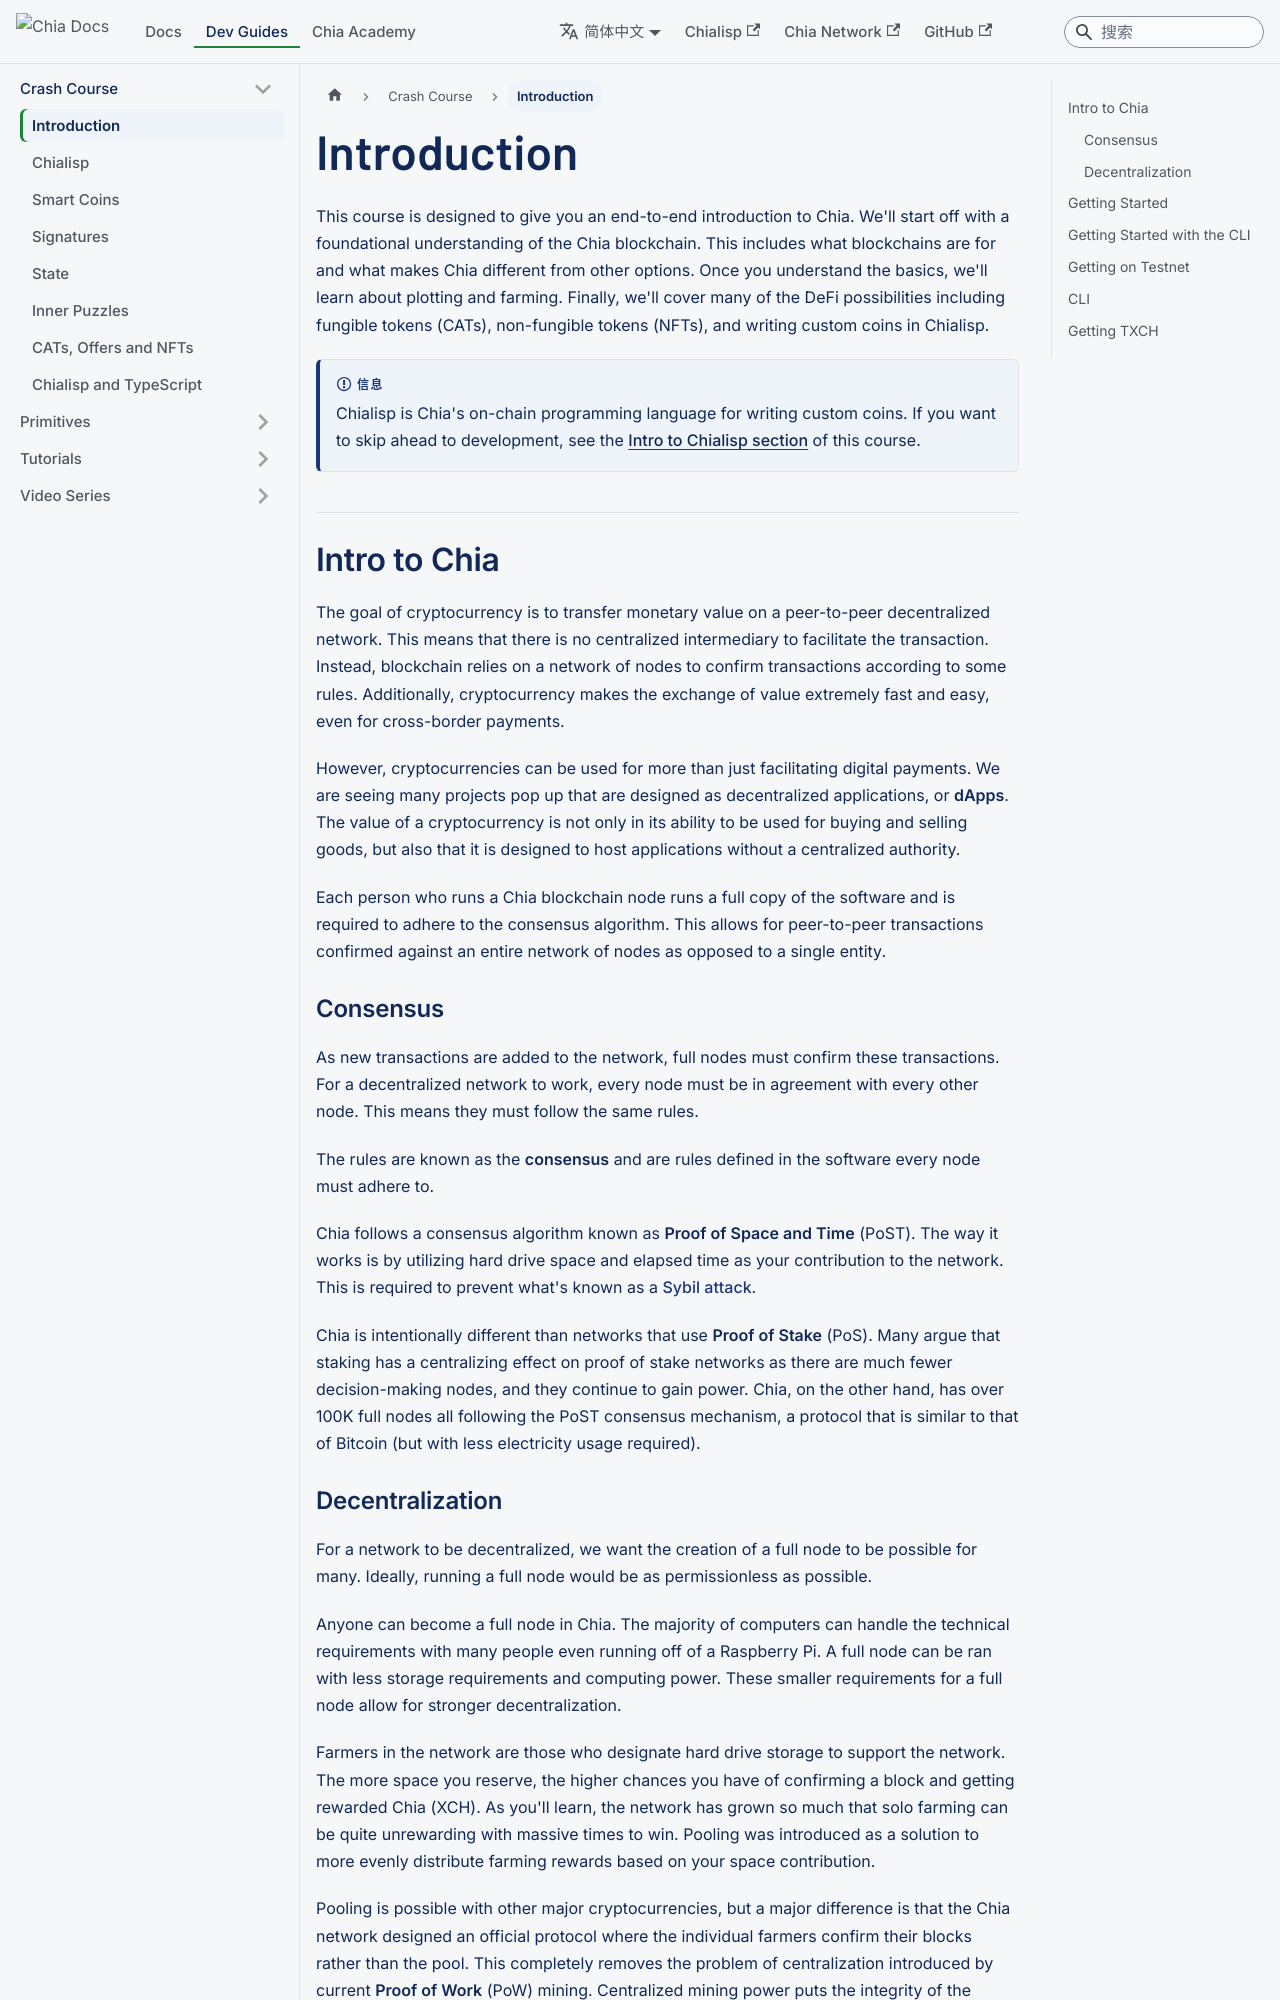

repository: Chia-Network/chia-docs · page: zh-Hans/guides/crash-course/introduction/index.html · generator: docusaurus

---
slug: /guides/crash-course/introduction
title: Introduction
---

import Tabs from '@theme/Tabs';
import TabItem from '@theme/TabItem';

This course is designed to give you an end-to-end introduction to Chia. We'll start off with a foundational understanding of the Chia blockchain. This includes what blockchains are for and what makes Chia different from other options. Once you understand the basics, we'll learn about plotting and farming. Finally, we'll cover many of the DeFi possibilities including fungible tokens (CATs), non-fungible tokens (NFTs), and writing custom coins in Chialisp.

:::info
Chialisp is Chia's on-chain programming language for writing custom coins. If you want to skip ahead to development, see the [Intro to Chialisp section](/guides/crash-course/intro-to-chialisp) of this course.
:::

## Intro to Chia

The goal of cryptocurrency is to transfer monetary value on a peer-to-peer decentralized network. This means that there is no centralized intermediary to facilitate the transaction. Instead, blockchain relies on a network of nodes to confirm transactions according to some rules. Additionally, cryptocurrency makes the exchange of value extremely fast and easy, even for cross-border payments.

However, cryptocurrencies can be used for more than just facilitating digital payments. We are seeing many projects pop up that are designed as decentralized applications, or **dApps**. The value of a cryptocurrency is not only in its ability to be used for buying and selling goods, but also that it is designed to host applications without a centralized authority.

Each person who runs a Chia blockchain node runs a full copy of the software and is required to adhere to the consensus algorithm. This allows for peer-to-peer transactions confirmed against an entire network of nodes as opposed to a single entity.

### Consensus

As new transactions are added to the network, full nodes must confirm these transactions. For a decentralized network to work, every node must be in agreement with every other node. This means they must follow the same rules.

The rules are known as the **consensus** and are rules defined in the software every node must adhere to.

Chia follows a consensus algorithm known as **Proof of Space and Time** (PoST). The way it works is by utilizing hard drive space and elapsed time as your contribution to the network. This is required to prevent what's known as a [Sybil attack](https://en.wikipedia.org/wiki/Sybil_attack).

Chia is intentionally different than networks that use **Proof of Stake** (PoS). Many argue that staking has a centralizing effect on proof of stake networks as there are much fewer decision-making nodes, and they continue to gain power. Chia, on the other hand, has over 100K full nodes all following the PoST consensus mechanism, a protocol that is similar to that of Bitcoin (but with less electricity usage required).
